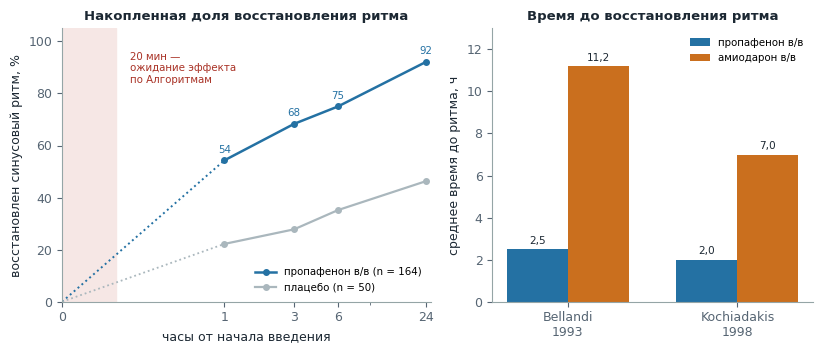

Source code (Python):
#!/usr/bin/env python3
"""Схемы к материалу «Пропафенон».

    python3 postroit.py

Данные взяты из опубликованных исследований, указанных в подписях и в
разделе «Источники» материала: Romano et al., 2001 (накопленная доля
восстановления синусового ритма при внутривенном пропафеноне и плацебо);
Bellandi et al., 1993 и Kochiadakis et al., 1998 (среднее время до
восстановления ритма при внутривенном пропафеноне и амиодароне).
"""

from __future__ import annotations

import matplotlib

matplotlib.use("Agg")
import matplotlib.pyplot as plt

plt.rcParams.update({
    "font.family": "DejaVu Sans",
    "font.size": 9,
    "axes.edgecolor": "#95a5a6",
    "axes.labelcolor": "#1c2833",
    "axes.titlesize": 9.5,
    "axes.titleweight": "bold",
    "axes.titlecolor": "#1c2833",
    "xtick.color": "#566573",
    "ytick.color": "#566573",
    "figure.facecolor": "white",
    "savefig.facecolor": "white",
    "savefig.dpi": 220,
    "savefig.bbox": "tight",
})

TEMNYY = "#1c2833"
SERYY = "#566573"
SINIY = "#2471a3"
ORANZH = "#ca6f1e"
SVETLYY = "#aab7bd"
FON_KR = "#f6e7e5"
KRASNYY = "#a93226"


def shema_skorost(imya="skorost_vosstanovleniya.png"):
    fig, (lev, prav) = plt.subplots(1, 2, figsize=(8.3, 3.6),
                                    gridspec_kw={"width_ratios": [1.15, 1]})

    # Левая панель: накопленная доля восстановления ритма (Romano et al., 2001)
    chasy = [0, 1, 3, 6, 24]
    propafenon = [0, 54.3, 68.3, 75.0, 92.1]
    placebo = [0, 22.2, 27.8, 35.2, 46.3]
    lev.axvspan(0, 20 / 60, color=FON_KR, zorder=0)
    lev.text(0.42, 96, "20 мин —\nожидание эффекта\nпо Алгоритмам", fontsize=7.4,
             color=KRASNYY, va="top", ha="left")
    # первый интервал не измерялся: отрезок 0–1 ч показан пунктиром
    lev.plot(chasy[:2], propafenon[:2], ":", color=SINIY, lw=1.4)
    lev.plot(chasy[:2], placebo[:2], ":", color=SVETLYY, lw=1.3)
    lev.plot(chasy[1:], propafenon[1:], "-o", color=SINIY, lw=1.8, ms=4,
             label="пропафенон в/в (n = 164)")
    lev.plot(chasy[1:], placebo[1:], "-o", color=SVETLYY, lw=1.6, ms=4,
             label="плацебо (n = 50)")
    for x, y in zip(chasy[1:], propafenon[1:]):
        lev.text(x, y + 3, f"{y:.0f}", ha="center", fontsize=7.4, color=SINIY)
    lev.set_xscale("symlog", linthresh=1)
    lev.set_xticks([0, 1, 3, 6, 24])
    lev.set_xticklabels(["0", "1", "3", "6", "24"])
    lev.set_xlim(0, 26)
    lev.set_ylim(0, 105)
    lev.set_xlabel("часы от начала введения")
    lev.set_ylabel("восстановлен синусовый ритм, %")
    lev.set_title("Накопленная доля восстановления ритма")
    lev.legend(loc="lower right", fontsize=7.4, frameon=False)
    for storona in ("top", "right"):
        lev.spines[storona].set_visible(False)

    # Правая панель: среднее время до восстановления ритма в двух РКИ
    issled = ["Bellandi\n1993", "Kochiadakis\n1998"]
    prop = [2.51, 2.0]
    amio = [11.21, 7.0]
    x = range(len(issled))
    shir = 0.36
    st1 = prav.bar([i - shir / 2 for i in x], prop, shir, color=SINIY,
                   label="пропафенон в/в")
    st2 = prav.bar([i + shir / 2 for i in x], amio, shir, color=ORANZH,
                   label="амиодарон в/в")
    for stolbcy in (st1, st2):
        for s in stolbcy:
            prav.text(s.get_x() + s.get_width() / 2, s.get_height() + 0.25,
                      f"{s.get_height():.1f}".replace(".", ","), ha="center",
                      fontsize=7.6, color=TEMNYY)
    prav.set_xticks(list(x))
    prav.set_xticklabels(issled)
    prav.set_ylabel("среднее время до ритма, ч")
    prav.set_ylim(0, 13)
    prav.set_title("Время до восстановления ритма")
    prav.legend(loc="upper right", fontsize=7.4, frameon=False)
    for storona in ("top", "right"):
        prav.spines[storona].set_visible(False)

    fig.tight_layout()
    fig.savefig(imya)
    plt.close(fig)
    print(imya)


if __name__ == "__main__":
    shema_skorost()
